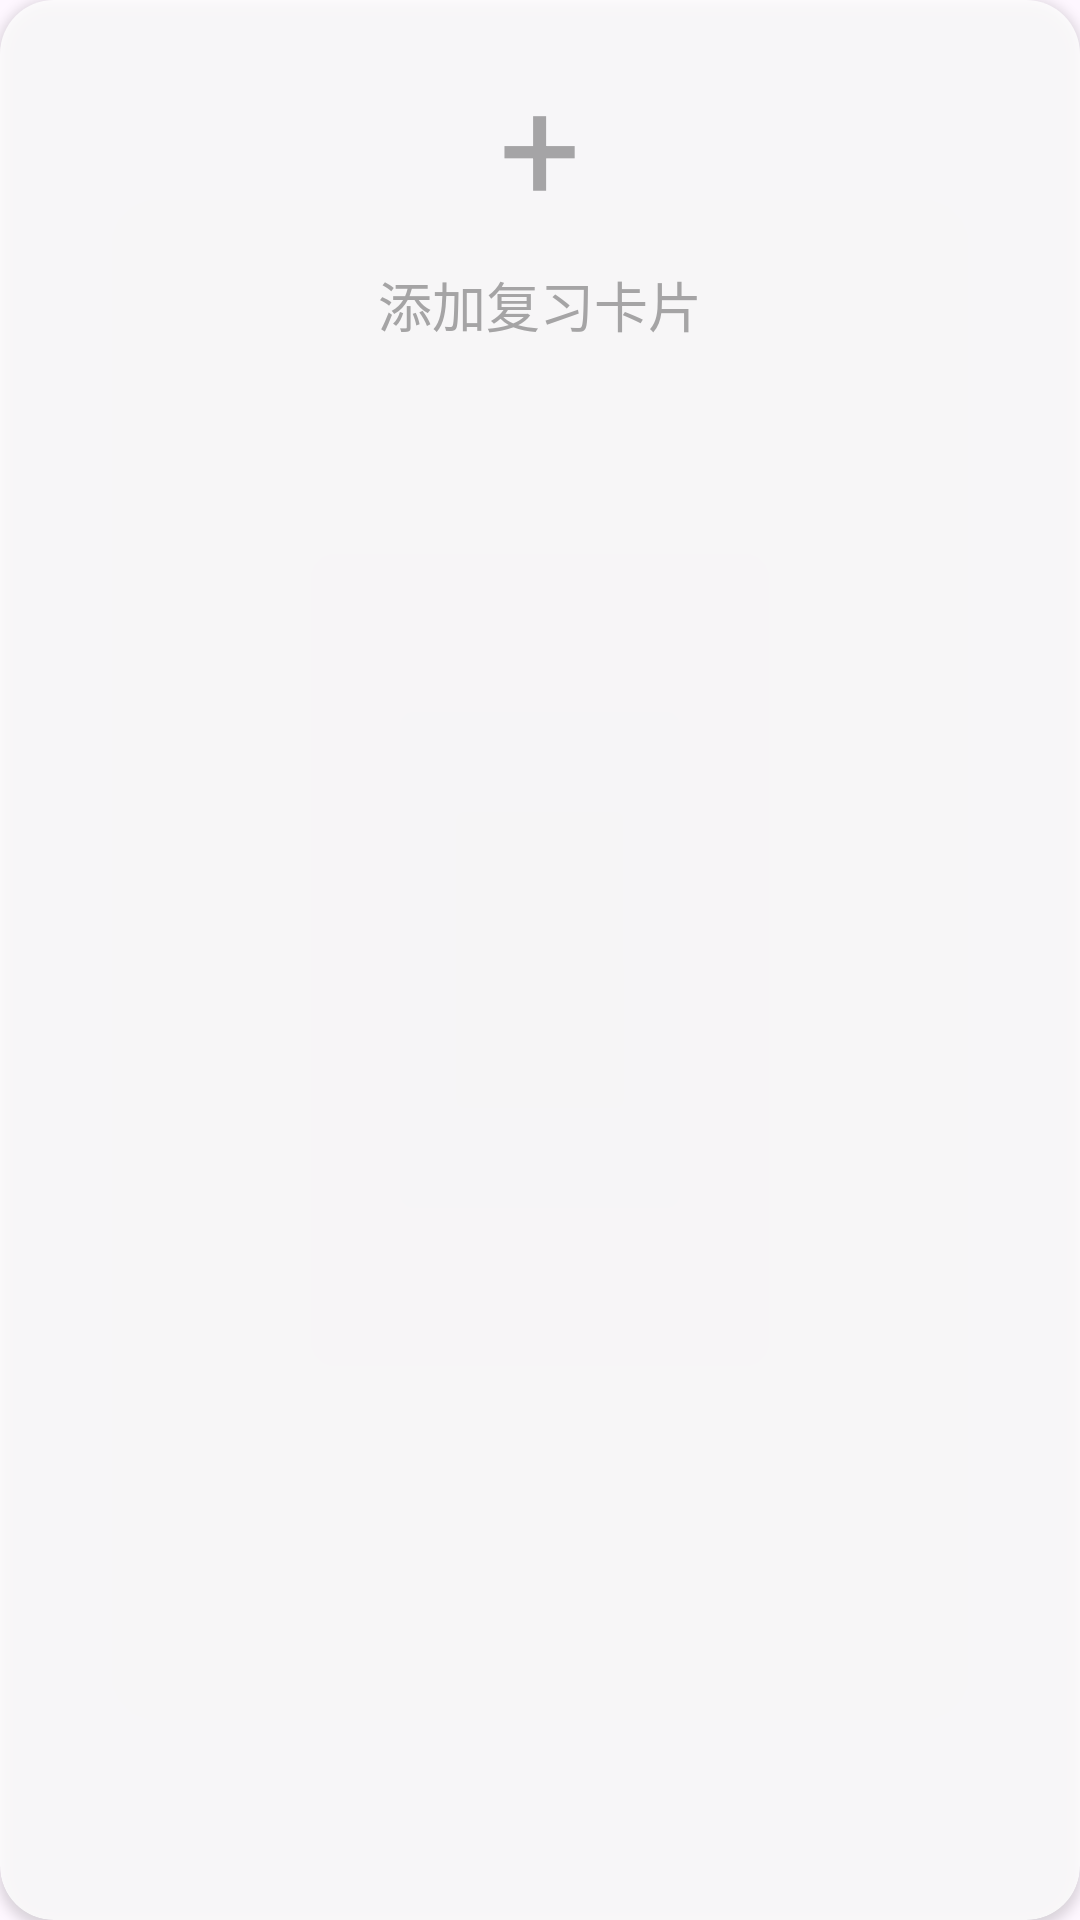

Android layout source for this screen:
<!-- AndroidManifest.xml: application theme Theme.YYPome -->
<!-- res/layout/card_add_layout_review.xml -->
<?xml version="1.0" encoding="utf-8"?>
<androidx.cardview.widget.CardView xmlns:android="http://schemas.android.com/apk/res/android"
    xmlns:card_view="http://schemas.android.com/apk/res-auto"
    xmlns:app="http://schemas.android.com/tools"
    android:layout_width="match_parent"
    android:layout_height="wrap_content"
    android:layout_marginBottom="16dp"
    android:padding="16dp"
    card_view:cardCornerRadius="18dp"
    app:cardElevation="4dp"
    android:alpha="0.8"
    android:background="@color/white">


    
    <RelativeLayout
        android:layout_width="match_parent"
        android:layout_height="wrap_content"
        android:padding="16dp"
        android:background="@color/white"> 

        <TextView
            android:id="@+id/add_exercise"
            android:layout_width="wrap_content"
            android:layout_height="wrap_content"
            android:text="+"
            android:textSize="48sp"
            android:textColor="#999999"
            android:layout_centerHorizontal="true" />

        <TextView
            android:id="@+id/add_exercise_text"
            android:layout_width="wrap_content"
            android:layout_height="wrap_content"
            android:text="添加复习卡片"
            android:textSize="18sp"
            android:textColor="#999999"
            android:layout_below="@id/add_exercise"
            android:layout_centerHorizontal="true"
            android:layout_marginTop="8dp" />

    </RelativeLayout>
</androidx.cardview.widget.CardView>
<!-- resources referenced by this layout -->
<resources>
  <color name="white">#FFFFFFFF</color>
  <style name="Theme.YYPome" parent="Base.Theme.YYPome" />
  <style name="Base.Theme.YYPome" parent="Theme.Material3.DayNight.NoActionBar">
          
          
          <item name="buttonStyle">@style/CustomButtonStyle</item>
      </style>
  <style name="CustomButtonStyle" parent="Widget.Material3.Button">
          <item name="backgroundTint">@color/white</item>
          <item name="rippleColor">@color/button_pressed_color</item>
          <item name="cornerRadius">10dp</item>
          <item name="strokeWidth">0dp</item> 
          <item name="strokeColor">@color/gray</item> 
          <item name="android:background">@null</item> 
      </style>
  <color name="button_pressed_color">#FFDDDDDD</color>
  <color name="gray">#999595</color>
</resources>
